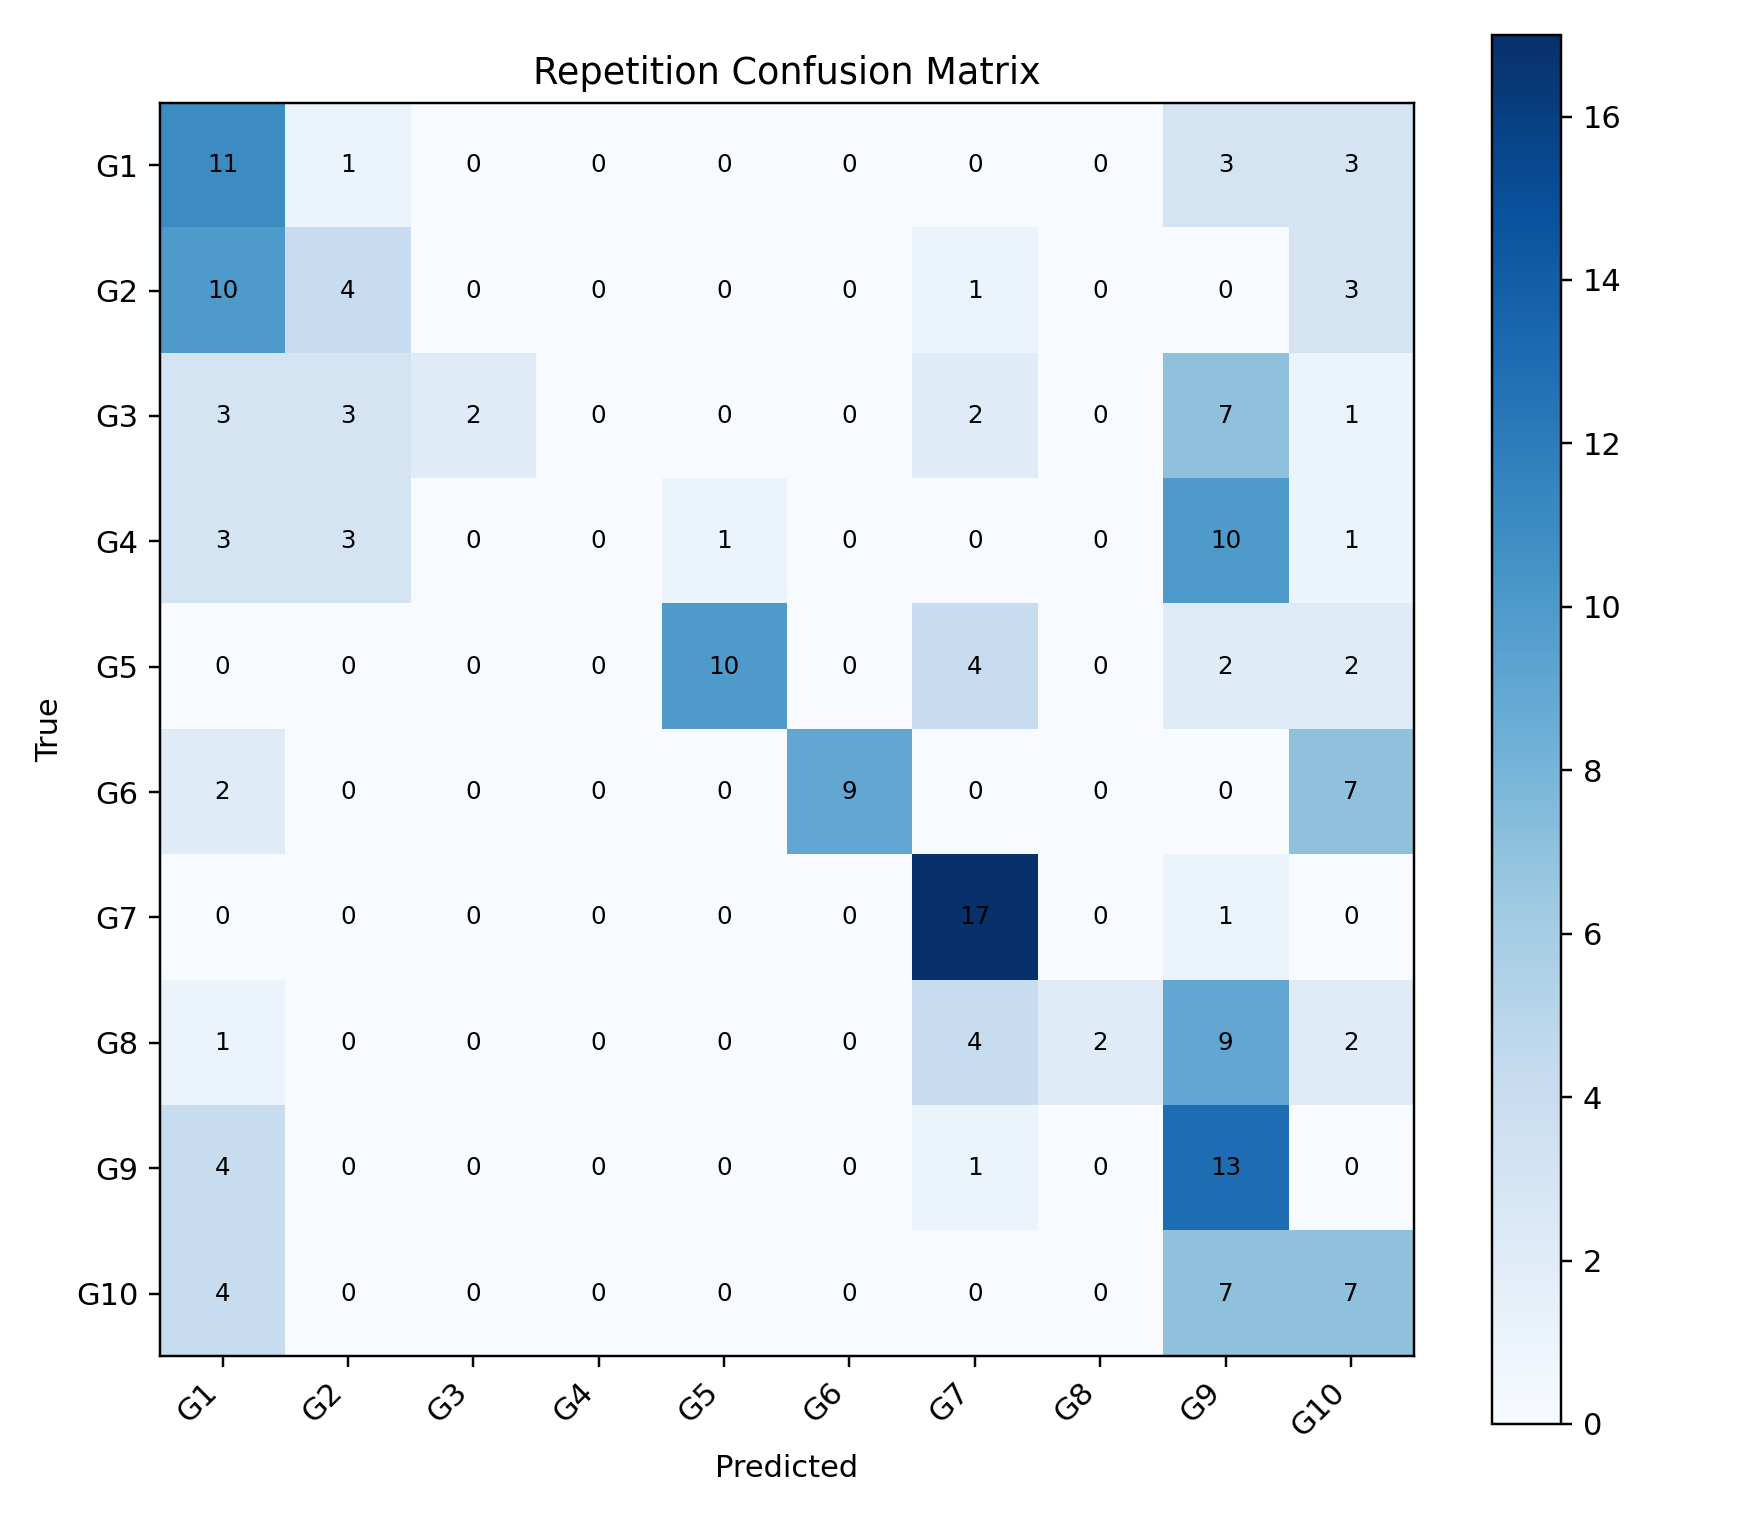

The table this chart was drawn from, first rows:
, G1, G2, G3, G4, G5, G6, G7, G8, G9, G10
G1, 11, 1, 0, 0, 0, 0, 0, 0, 3, 3
G2, 10, 4, 0, 0, 0, 0, 1, 0, 0, 3
G3, 3, 3, 2, 0, 0, 0, 2, 0, 7, 1
G4, 3, 3, 0, 0, 1, 0, 0, 0, 10, 1
G5, 0, 0, 0, 0, 10, 0, 4, 0, 2, 2
G6, 2, 0, 0, 0, 0, 9, 0, 0, 0, 7
G7, 0, 0, 0, 0, 0, 0, 17, 0, 1, 0
G8, 1, 0, 0, 0, 0, 0, 4, 2, 9, 2
G9, 4, 0, 0, 0, 0, 0, 1, 0, 13, 0
G10, 4, 0, 0, 0, 0, 0, 0, 0, 7, 7
